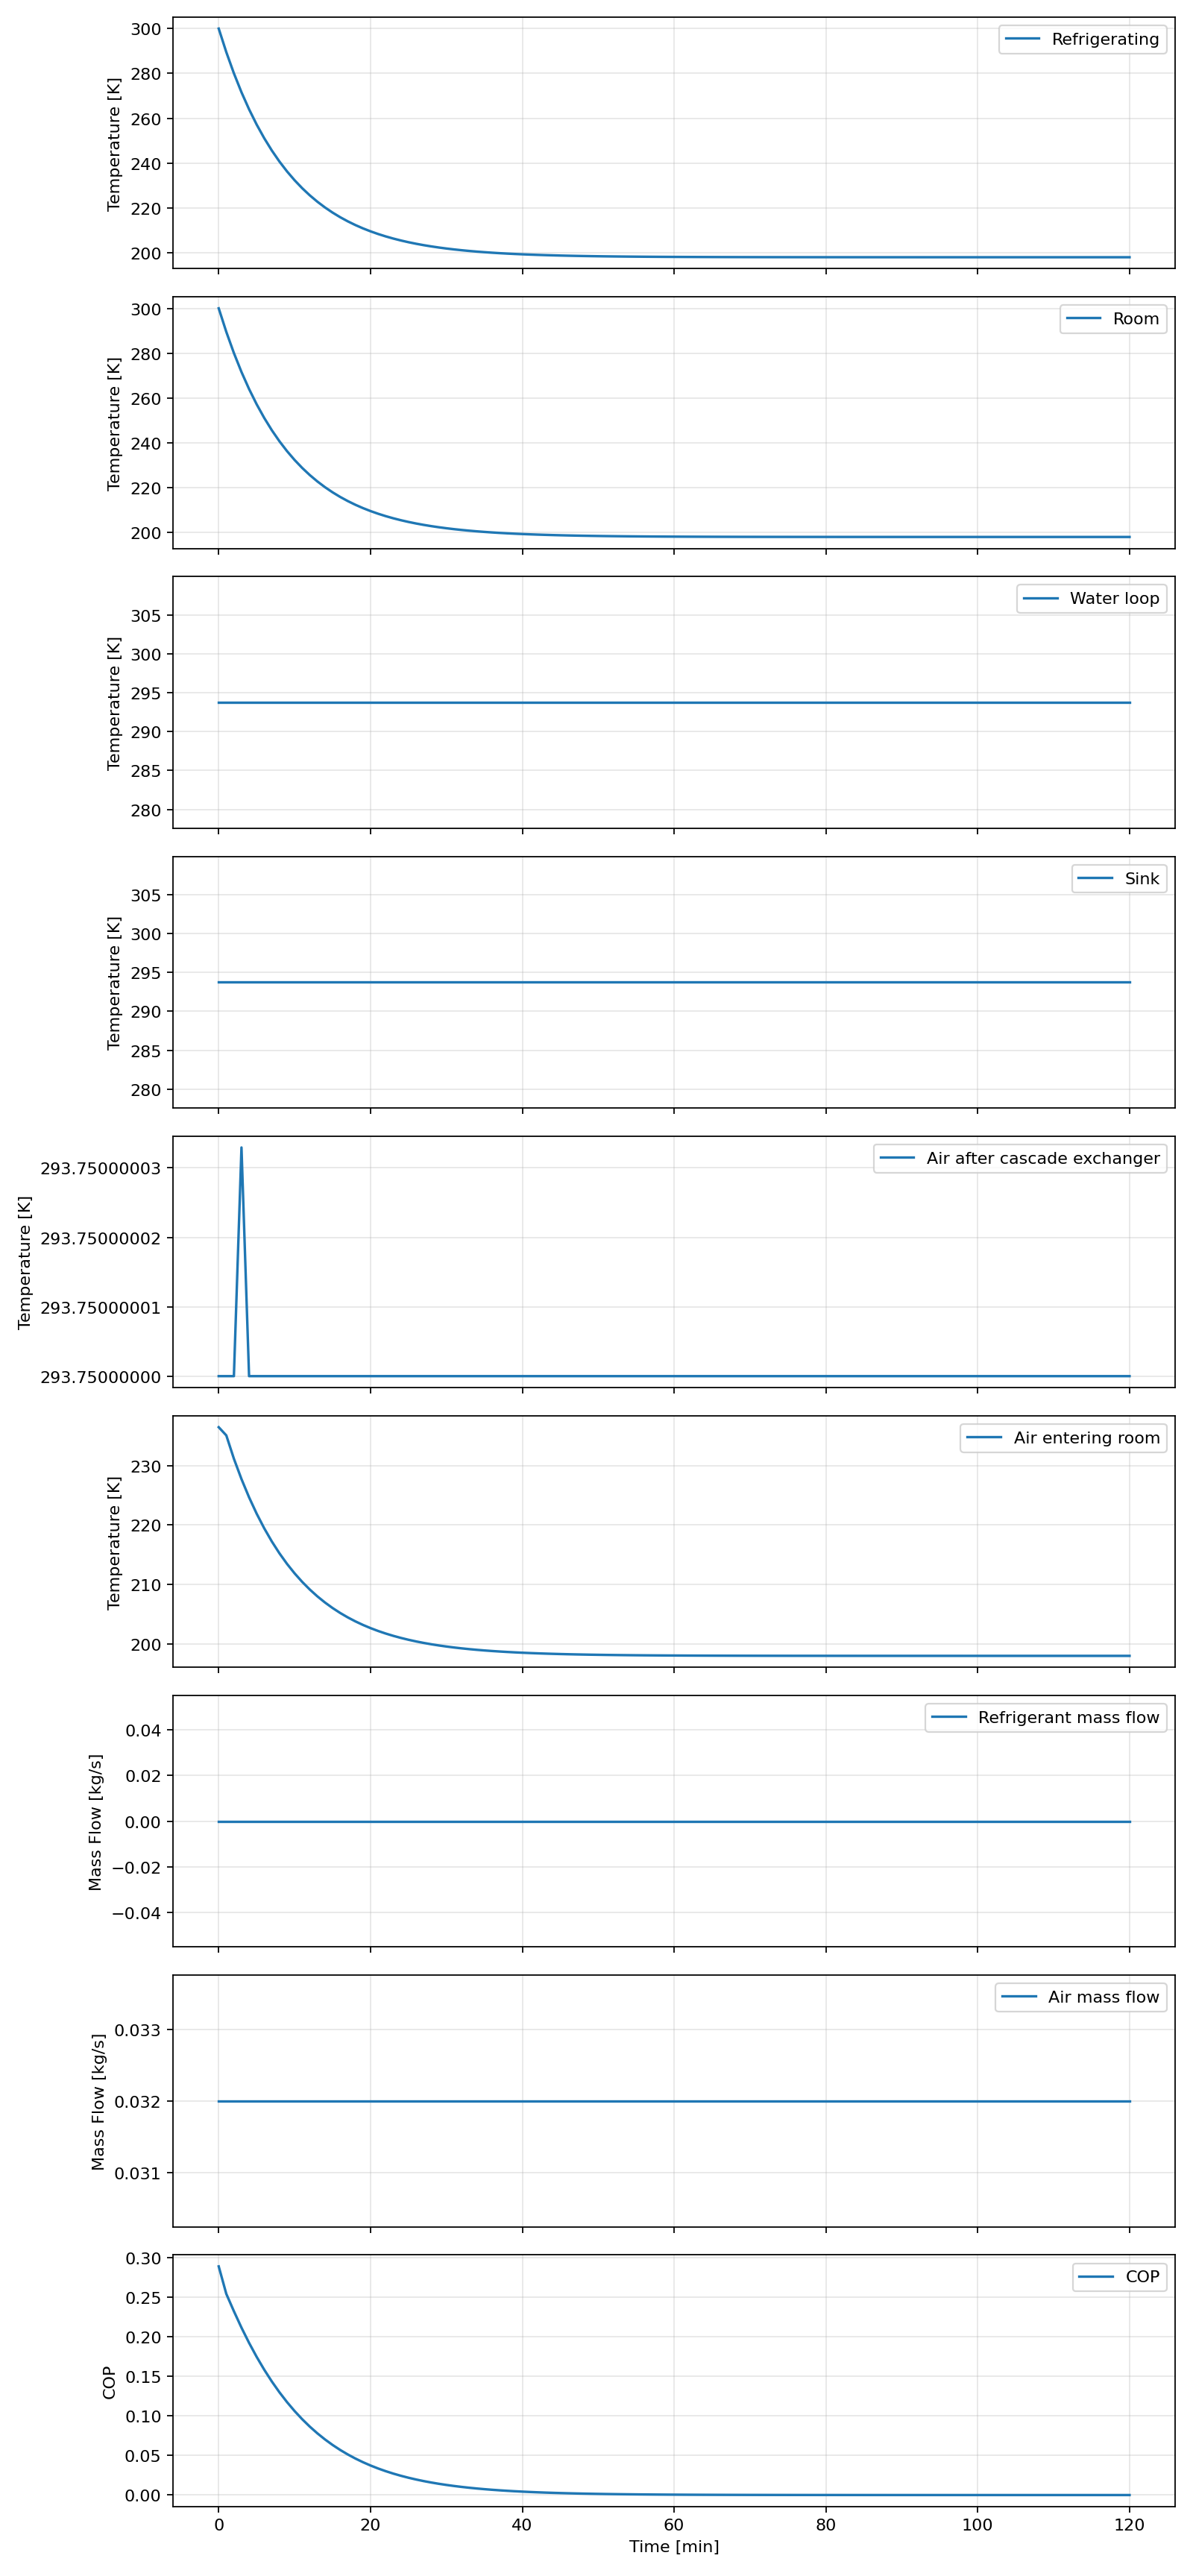

The file beside this chart, header and first rows:
time_s, room_c, room_k, refrigerating_temperature_c, refrigerating_temperature_k, water_loop_c, water_loop_k, sink_c, sink_k, dock_c, dock_k, t2_c, t2_k, t3_c, t3_k, t4_c, t4_k, t5_c, t5_k, t6_c, t6_k, q_room_w, q_useful_w, q_cascade_w
0.0, 26.85, 300.0, 26.85, 300.0, 20.6, 293.8, 20.6, 293.8, nan, nan, 246.8, 519.9, 20.6, 293.8, 20.6, 293.8, -36.72, 236.4, 26.85, 300.0, 2044, 2044, 7272
60.0, 16.35, 289.5, 16.35, 289.5, 20.6, 293.8, 20.6, 293.8, nan, nan, 233, 506.1, 20.6, 293.8, 18.89, 292, -38.09, 235.1, 18.88, 292, 1750, 1750, 6828
120.0, 6.913, 280.1, 6.913, 280.1, 20.6, 293.8, 20.6, 293.8, nan, nan, 224.5, 497.6, 20.6, 293.8, 14.03, 287.2, -42, 231.1, 13.99, 287.1, 1573, 1573, 6555
180.0, -1.55, 271.6, -1.55, 271.6, 20.6, 293.8, 20.6, 293.8, nan, nan, 217.1, 490.2, 20.6, 293.8, 9.781, 282.9, -45.42, 227.7, 9.71, 282.9, 1411, 1411, 6317
240.0, -9.14, 264, -9.14, 264, 20.6, 293.8, 20.6, 293.8, nan, nan, 210.4, 483.6, 20.6, 293.8, 5.975, 279.1, -48.49, 224.7, 5.88, 279, 1265, 1265, 6103
300.0, -15.95, 257.2, -15.95, 257.2, 20.6, 293.8, 20.6, 293.8, nan, nan, 204.5, 477.6, 20.6, 293.8, 2.562, 275.7, -51.23, 221.9, 2.445, 275.6, 1134, 1134, 5912
360.0, -22.05, 251.1, -22.05, 251.1, 20.6, 293.8, 20.6, 293.8, nan, nan, 199.1, 472.3, 20.6, 293.8, -0.4984, 272.7, -53.7, 219.5, -0.6351, 272.5, 1017, 1017, 5740
420.0, -27.53, 245.6, -27.53, 245.6, 20.6, 293.8, 20.6, 293.8, nan, nan, 194.4, 467.5, 20.6, 293.8, -3.243, 269.9, -55.91, 217.2, -3.398, 269.8, 912.4, 912.4, 5586
480.0, -32.44, 240.7, -32.44, 240.7, 20.6, 293.8, 20.6, 293.8, nan, nan, 190.1, 463.2, 20.6, 293.8, -5.705, 267.4, -57.89, 215.3, -5.875, 267.3, 818.3, 818.3, 5448
540.0, -36.84, 236.3, -36.84, 236.3, 20.6, 293.8, 20.6, 293.8, nan, nan, 186.2, 459.4, 20.6, 293.8, -7.913, 265.2, -59.67, 213.5, -8.097, 265.1, 733.9, 733.9, 5324
600.0, -40.79, 232.4, -40.79, 232.4, 20.6, 293.8, 20.6, 293.8, nan, nan, 182.8, 455.9, 20.6, 293.8, -9.893, 263.3, -61.26, 211.9, -10.09, 263.1, 658.1, 658.1, 5213
660.0, -44.33, 228.8, -44.33, 228.8, 20.6, 293.8, 20.6, 293.8, nan, nan, 179.7, 452.8, 20.6, 293.8, -11.67, 261.5, -62.69, 210.5, -11.88, 261.3, 590.2, 590.2, 5114
720.0, -47.51, 225.6, -47.51, 225.6, 20.6, 293.8, 20.6, 293.8, nan, nan, 176.9, 450, 20.6, 293.8, -13.26, 259.9, -63.97, 209.2, -13.48, 259.7, 529.3, 529.3, 5024
780.0, -50.35, 222.8, -50.35, 222.8, 20.6, 293.8, 20.6, 293.8, nan, nan, 174.4, 447.5, 20.6, 293.8, -14.69, 258.5, -65.12, 208, -14.92, 258.2, 474.7, 474.7, 4944
840.0, -52.91, 220.2, -52.91, 220.2, 20.6, 293.8, 20.6, 293.8, nan, nan, 172.2, 445.3, 20.6, 293.8, -15.97, 257.2, -66.15, 207, -16.21, 256.9, 425.7, 425.7, 4873
900.0, -55.2, 218, -55.2, 218, 20.6, 293.8, 20.6, 293.8, nan, nan, 170.2, 443.3, 20.6, 293.8, -17.12, 256, -67.08, 206.1, -17.36, 255.8, 381.8, 381.8, 4808
960.0, -57.25, 215.9, -57.25, 215.9, 20.6, 293.8, 20.6, 293.8, nan, nan, 168.4, 441.5, 20.6, 293.8, -18.15, 255, -67.9, 205.2, -18.4, 254.8, 342.4, 342.4, 4750
1020, -59.1, 214.1, -59.1, 214.1, 20.6, 293.8, 20.6, 293.8, nan, nan, 166.7, 439.9, 20.6, 293.8, -19.07, 254.1, -68.65, 204.5, -19.33, 253.8, 307.1, 307.1, 4699
1080, -60.75, 212.4, -60.75, 212.4, 20.6, 293.8, 20.6, 293.8, nan, nan, 165.3, 438.5, 20.6, 293.8, -19.9, 253.2, -69.31, 203.8, -20.16, 253, 275.4, 275.4, 4652
1140, -62.23, 210.9, -62.23, 210.9, 20.6, 293.8, 20.6, 293.8, nan, nan, 164, 437.2, 20.6, 293.8, -20.64, 252.5, -69.91, 203.2, -20.91, 252.2, 247, 247, 4610
1200, -63.56, 209.6, -63.56, 209.6, 20.6, 293.8, 20.6, 293.8, nan, nan, 162.8, 436, 20.6, 293.7, -21.31, 251.8, -70.45, 202.7, -21.58, 251.6, 221.5, 221.5, 4573
1260, -64.75, 208.4, -64.75, 208.4, 20.6, 293.8, 20.6, 293.8, nan, nan, 161.8, 435, 20.6, 293.8, -21.91, 251.2, -70.93, 202.2, -22.18, 251, 198.6, 198.6, 4540
1320, -65.82, 207.3, -65.82, 207.3, 20.6, 293.8, 20.6, 293.8, nan, nan, 160.9, 434, 20.6, 293.8, -22.44, 250.7, -71.36, 201.8, -22.72, 250.4, 178.1, 178.1, 4510
1380, -66.78, 206.4, -66.78, 206.4, 20.6, 293.8, 20.6, 293.8, nan, nan, 160, 433.2, 20.6, 293.8, -22.92, 250.2, -71.75, 201.4, -23.2, 249.9, 159.8, 159.8, 4483
1440, -67.64, 205.5, -67.64, 205.5, 20.6, 293.8, 20.6, 293.8, nan, nan, 159.3, 432.4, 20.6, 293.8, -23.36, 249.8, -72.1, 201.1, -23.64, 249.5, 143.3, 143.3, 4458
1500, -68.41, 204.7, -68.41, 204.7, 20.6, 293.8, 20.6, 293.8, nan, nan, 158.6, 431.8, 20.6, 293.8, -23.74, 249.4, -72.41, 200.7, -24.03, 249.1, 128.5, 128.5, 4437
1560, -69.1, 204, -69.1, 204, 20.6, 293.8, 20.6, 293.8, nan, nan, 158, 431.1, 20.6, 293.8, -24.09, 249.1, -72.69, 200.5, -24.38, 248.8, 115.2, 115.2, 4417
1620, -69.72, 203.4, -69.72, 203.4, 20.6, 293.8, 20.6, 293.8, nan, nan, 157.5, 430.6, 20.6, 293.8, -24.4, 248.8, -72.94, 200.2, -24.69, 248.5, 103.3, 103.3, 4400
1680, -70.28, 202.9, -70.28, 202.9, 20.6, 293.8, 20.6, 293.8, nan, nan, 157, 430.1, 20.6, 293.8, -24.68, 248.5, -73.16, 200, -24.97, 248.2, 92.68, 92.68, 4384
1740, -70.78, 202.4, -70.78, 202.4, 20.6, 293.8, 20.6, 293.8, nan, nan, 156.5, 429.7, 20.6, 293.8, -24.93, 248.2, -73.36, 199.8, -25.22, 247.9, 83.12, 83.12, 4370
1800, -71.22, 201.9, -71.22, 201.9, 20.6, 293.8, 20.6, 293.8, nan, nan, 156.1, 429.3, 20.6, 293.8, -25.15, 248, -73.54, 199.6, -25.45, 247.7, 74.54, 74.54, 4358
1860, -71.62, 201.5, -71.62, 201.5, 20.6, 293.8, 20.6, 293.8, nan, nan, 155.8, 428.9, 20.6, 293.8, -25.35, 247.8, -73.7, 199.4, -25.65, 247.5, 66.85, 66.85, 4346
1920, -71.98, 201.2, -71.98, 201.2, 20.6, 293.8, 20.6, 293.8, nan, nan, 155.5, 428.6, 20.6, 293.8, -25.53, 247.6, -73.85, 199.3, -25.83, 247.3, 59.95, 59.95, 4336
1980, -72.31, 200.8, -72.31, 200.8, 20.6, 293.8, 20.6, 293.8, nan, nan, 155.2, 428.3, 20.6, 293.8, -25.7, 247.5, -73.98, 199.2, -25.99, 247.2, 53.77, 53.77, 4327
2040, -72.6, 200.6, -72.6, 200.6, 20.6, 293.8, 20.6, 293.8, nan, nan, 154.9, 428.1, 20.6, 293.8, -25.84, 247.3, -74.1, 199.1, -26.14, 247, 48.22, 48.22, 4319
2100, -72.86, 200.3, -72.86, 200.3, 20.6, 293.8, 20.6, 293.8, nan, nan, 154.7, 427.9, 20.6, 293.8, -25.97, 247.2, -74.2, 198.9, -26.27, 246.9, 43.24, 43.24, 4312
2160, -73.09, 200.1, -73.09, 200.1, 20.6, 293.8, 20.6, 293.8, nan, nan, 154.5, 427.7, 20.6, 293.8, -26.09, 247.1, -74.29, 198.9, -26.39, 246.8, 38.78, 38.78, 4305
2220, -73.3, 199.9, -73.3, 199.9, 20.6, 293.8, 20.6, 293.8, nan, nan, 154.3, 427.5, 20.6, 293.8, -26.19, 247, -74.38, 198.8, -26.49, 246.7, 34.78, 34.78, 4299
2280, -73.48, 199.7, -73.48, 199.7, 20.6, 293.8, 20.6, 293.8, nan, nan, 154.2, 427.3, 20.6, 293.8, -26.29, 246.9, -74.45, 198.7, -26.59, 246.6, 31.19, 31.19, 4294
2340, -73.65, 199.5, -73.65, 199.5, 20.6, 293.8, 20.6, 293.8, nan, nan, 154, 427.2, 20.6, 293.8, -26.37, 246.8, -74.52, 198.6, -26.67, 246.5, 27.97, 27.97, 4289
2400, -73.8, 199.3, -73.8, 199.3, 20.6, 293.8, 20.6, 293.8, nan, nan, 153.9, 427, 20.6, 293.8, -26.45, 246.7, -74.58, 198.6, -26.75, 246.4, 25.09, 25.09, 4285
2460, -73.94, 199.2, -73.94, 199.2, 20.6, 293.8, 20.6, 293.8, nan, nan, 153.8, 426.9, 20.6, 293.8, -26.51, 246.6, -74.64, 198.5, -26.82, 246.3, 22.5, 22.5, 4281
2520, -74.06, 199.1, -74.06, 199.1, 20.6, 293.8, 20.6, 293.8, nan, nan, 153.7, 426.8, 20.6, 293.8, -26.57, 246.6, -74.69, 198.5, -26.88, 246.3, 20.18, 20.18, 4278
2580, -74.17, 199, -74.17, 199, 20.6, 293.8, 20.6, 293.8, nan, nan, 153.6, 426.7, 20.6, 293.8, -26.63, 246.5, -74.73, 198.4, -26.93, 246.2, 18.1, 18.1, 4275
2640, -74.26, 198.9, -74.26, 198.9, 20.6, 293.8, 20.6, 293.8, nan, nan, 153.5, 426.6, 20.6, 293.8, -26.68, 246.5, -74.77, 198.4, -26.98, 246.2, 16.23, 16.23, 4272
2700, -74.35, 198.8, -74.35, 198.8, 20.6, 293.8, 20.6, 293.8, nan, nan, 153.4, 426.6, 20.6, 293.8, -26.72, 246.4, -74.8, 198.3, -27.03, 246.1, 14.55, 14.55, 4270
2760, -74.43, 198.7, -74.43, 198.7, 20.6, 293.8, 20.6, 293.8, nan, nan, 153.3, 426.5, 20.6, 293.8, -26.76, 246.4, -74.84, 198.3, -27.07, 246.1, 13.05, 13.05, 4268
2820, -74.5, 198.6, -74.5, 198.6, 20.6, 293.8, 20.6, 293.8, nan, nan, 153.3, 426.4, 20.6, 293.8, -26.8, 246.4, -74.86, 198.3, -27.1, 246, 11.71, 11.71, 4266
2880, -74.56, 198.6, -74.56, 198.6, 20.6, 293.8, 20.6, 293.8, nan, nan, 153.2, 426.4, 20.6, 293.8, -26.83, 246.3, -74.89, 198.3, -27.13, 246, 10.5, 10.5, 4264
2940, -74.62, 198.5, -74.62, 198.5, 20.6, 293.8, 20.6, 293.8, nan, nan, 153.2, 426.3, 20.6, 293.8, -26.86, 246.3, -74.91, 198.2, -27.16, 246, 9.415, 9.415, 4262
3000, -74.67, 198.5, -74.67, 198.5, 20.6, 293.8, 20.6, 293.8, nan, nan, 153.1, 426.3, 20.6, 293.8, -26.88, 246.3, -74.93, 198.2, -27.19, 246, 8.443, 8.443, 4261
3060, -74.72, 198.4, -74.72, 198.4, 20.6, 293.8, 20.6, 293.8, nan, nan, 153.1, 426.2, 20.6, 293.8, -26.9, 246.2, -74.95, 198.2, -27.21, 245.9, 7.572, 7.572, 4259
3120, -74.76, 198.4, -74.76, 198.4, 20.6, 293.8, 20.6, 293.8, nan, nan, 153.1, 426.2, 20.6, 293.8, -26.92, 246.2, -74.97, 198.2, -27.23, 245.9, 6.791, 6.791, 4258
3180, -74.79, 198.4, -74.79, 198.4, 20.6, 293.8, 20.6, 293.8, nan, nan, 153, 426.2, 20.6, 293.8, -26.94, 246.2, -74.98, 198.2, -27.25, 245.9, 6.09, 6.09, 4257
3240, -74.83, 198.3, -74.83, 198.3, 20.6, 293.8, 20.6, 293.8, nan, nan, 153, 426.1, 20.6, 293.8, -26.96, 246.2, -75, 198.2, -27.26, 245.9, 5.462, 5.462, 4256
3300, -74.86, 198.3, -74.86, 198.3, 20.6, 293.8, 20.6, 293.8, nan, nan, 153, 426.1, 20.6, 293.8, -26.97, 246.2, -75.01, 198.1, -27.28, 245.9, 4.898, 4.898, 4256
3360, -74.88, 198.3, -74.88, 198.3, 20.6, 293.8, 20.6, 293.8, nan, nan, 152.9, 426.1, 20.6, 293.8, -26.99, 246.2, -75.02, 198.1, -27.29, 245.9, 4.393, 4.393, 4255
3420, -74.91, 198.2, -74.91, 198.2, 20.6, 293.8, 20.6, 293.8, nan, nan, 152.9, 426.1, 20.6, 293.8, -27, 246.2, -75.03, 198.1, -27.31, 245.8, 3.939, 3.939, 4254
3480, -74.93, 198.2, -74.93, 198.2, 20.6, 293.8, 20.6, 293.8, nan, nan, 152.9, 426.1, 20.6, 293.8, -27.01, 246.1, -75.04, 198.1, -27.32, 245.8, 3.533, 3.533, 4254
3540, -74.95, 198.2, -74.95, 198.2, 20.6, 293.8, 20.6, 293.8, nan, nan, 152.9, 426, 20.6, 293.8, -27.02, 246.1, -75.04, 198.1, -27.33, 245.8, 3.168, 3.168, 4253
... 61 more rows
